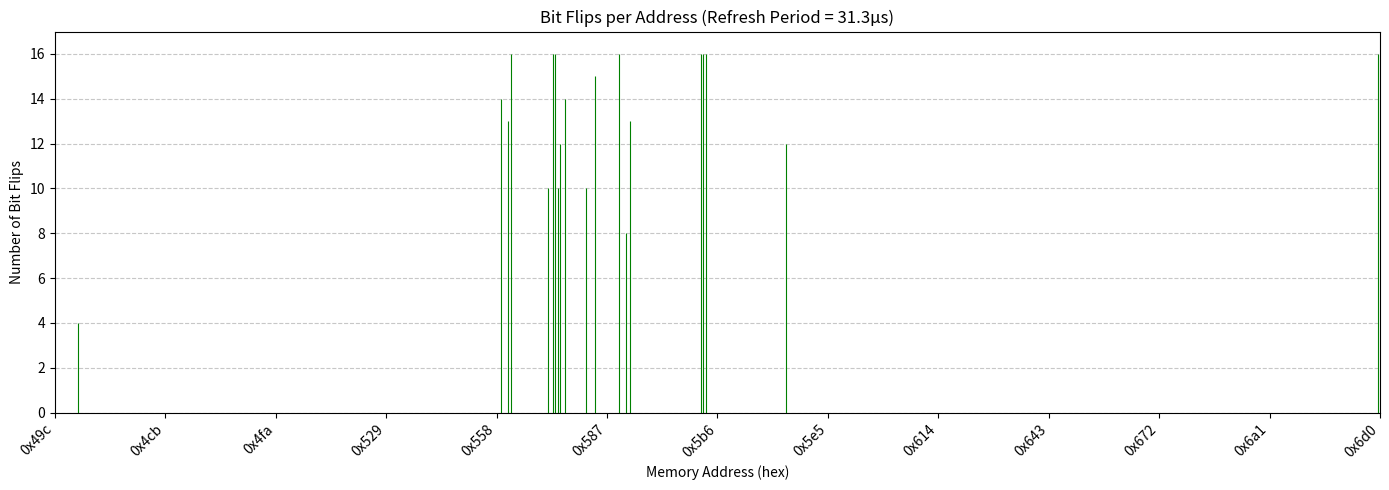

The script that saved this image:
import matplotlib.pyplot as plt
import numpy as np

# Dataset for 31.3µs refresh period
data = [
    (0x3C, 0xFFFF),
    (0x31E, 0xFFFF),
    (0x3E7, 0xFFFF),
    (0x4A6, 0xFE1F),
    (0x4E2, 0xFFFF),
    (0x500, 0xFFFF),
    (0x55A, 0x3),
    (0x55D, 0xB),
    (0x55E, 0x0),
    (0x56E, 0x130B),
    (0x570, 0x0),
    (0x571, 0x0),
    (0x572, 0x31B),
    (0x573, 0x4B00),
    (0x575, 0x300),
    (0x57E, 0x5B02),
    (0x582, 0x1),
    (0x58C, 0x0),
    (0x58F, 0x1B1B),
    (0x591, 0x302),
    (0x5AF, 0x0),
    (0x5B0, 0x0),
    (0x5B1, 0x0),
    (0x5D3, 0x1B00),
    (0x5E3, 0xFFFF),
    (0x5FD, 0xFFFF),
    (0x605, 0xFFFF),
    (0x618, 0xFFFF),
    (0x6CF, 0x0)
]

PATTERN = 0xFFFF

# Define uniform x-axis range from 0x49C to 0x6D0
x_min = 0x49C
x_max = 0x6D0
x_range = np.arange(x_min, x_max + 1)

# Create an array for bit flips aligned with the full range, default 0
bit_flips_full = np.zeros_like(x_range, dtype=int)

# Map bit flips data into full array
for addr, val in data:
    if x_min <= addr <= x_max:
        idx = addr - x_min
        bit_flips_full[idx] = bin(val ^ PATTERN).count('1')

# Plot vertical green lines for addresses with bit flips
plt.figure(figsize=(14, 5))
for i, flips in enumerate(bit_flips_full):
    if flips > 0:
        plt.vlines(x_range[i], 0, flips, color='green', linewidth=0.8)

plt.xlim(x_min, x_max)
plt.ylim(0, max(bit_flips_full) + 1)
plt.xlabel('Memory Address (hex)')
plt.ylabel('Number of Bit Flips')
plt.title('Bit Flips per Address (Refresh Period = 31.3µs)')

# Show fewer hex ticks, spaced evenly
tick_step = max(1, (x_max - x_min) // 12)
ticks = x_range[::tick_step]
plt.xticks(ticks, [hex(addr) for addr in ticks], rotation=45, ha='right')

plt.grid(axis='y', linestyle='--', alpha=0.7)
plt.tight_layout()

# Save the figure
plt.savefig("bit_flips_31_3us_uniform_range.png", dpi=300, bbox_inches='tight')
plt.show()
